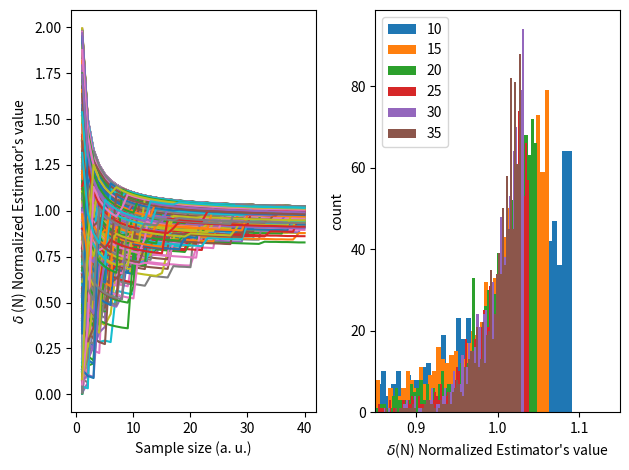

Here is the Python script that generated this plot:
'''
__AUTHOR__  :   Marc-André Vigneault
__CREDITS__ :   Olivier Dorion-Theriault, Franccoise Meunier,
__DATE__    :   21/07/2020, 20:28
'''


import numpy as np
import matplotlib.pyplot as plt
import random
import time

number_of_people = 25000
x = np.linspace(1, number_of_people, number_of_people)
nbOfTries = 1000
fig, ax = plt.subplots(1, 2)
counterTries = 0
smallSample = 40

statisticList = [0]*nbOfTries

for j in range(0, nbOfTries):
    list_of_number = list(np.linspace(1, number_of_people, number_of_people))
    number_of_people_that_left = 0
    picked_numbers = [0]*smallSample
    estimation_of_people = [0]*smallSample
    normalized_estimation = [0]*smallSample
    #print("time1")
    for i in range(0, smallSample):
        number_of_people_that_left += 1
        # print("append {}".format(time.time_ns()))
        picked_numbers[i] = (random.choice(list_of_number))
        # print("random choice {}".format(time.time_ns()))
        list_of_number.remove(picked_numbers[i])
        # print("append {}".format(time.time_ns()))
        estimation_of_people[i] = (max(picked_numbers) + (max(picked_numbers)+number_of_people_that_left)/number_of_people_that_left)
        normalized_estimation[i] = round(estimation_of_people[i]/number_of_people, 3)
        # print("estimation maximale {}".format(time.time_ns()))
    statisticList[j] = estimation_of_people
    counterTries += 1
    print("Progrès: {}%".format(counterTries*100/nbOfTries))
    ax[0].plot(x[0:smallSample], normalized_estimation)
    ax[0].set_ylabel("$\delta$ (N) Normalized Estimator's value")
    ax[0].set_xlabel("Sample size (a. u.)")

statisticList = np.array(statisticList)
print("time3")
for i in range(10, smallSample, 5):
    column = np.round(np.array(statisticList[:, i])/number_of_people, 3)
    ax[1].hist(column, 80, label="{}".format(i))
    ax[1].legend()
    ax[1].set_xlabel("$\delta$(N) Normalized Estimator's value")
    ax[1].set_ylabel("count")
    ax[1].set_xlim(0.85, 1.15)

plt.tight_layout()
plt.savefig("daniels_solution.pdf", dpi=600)

